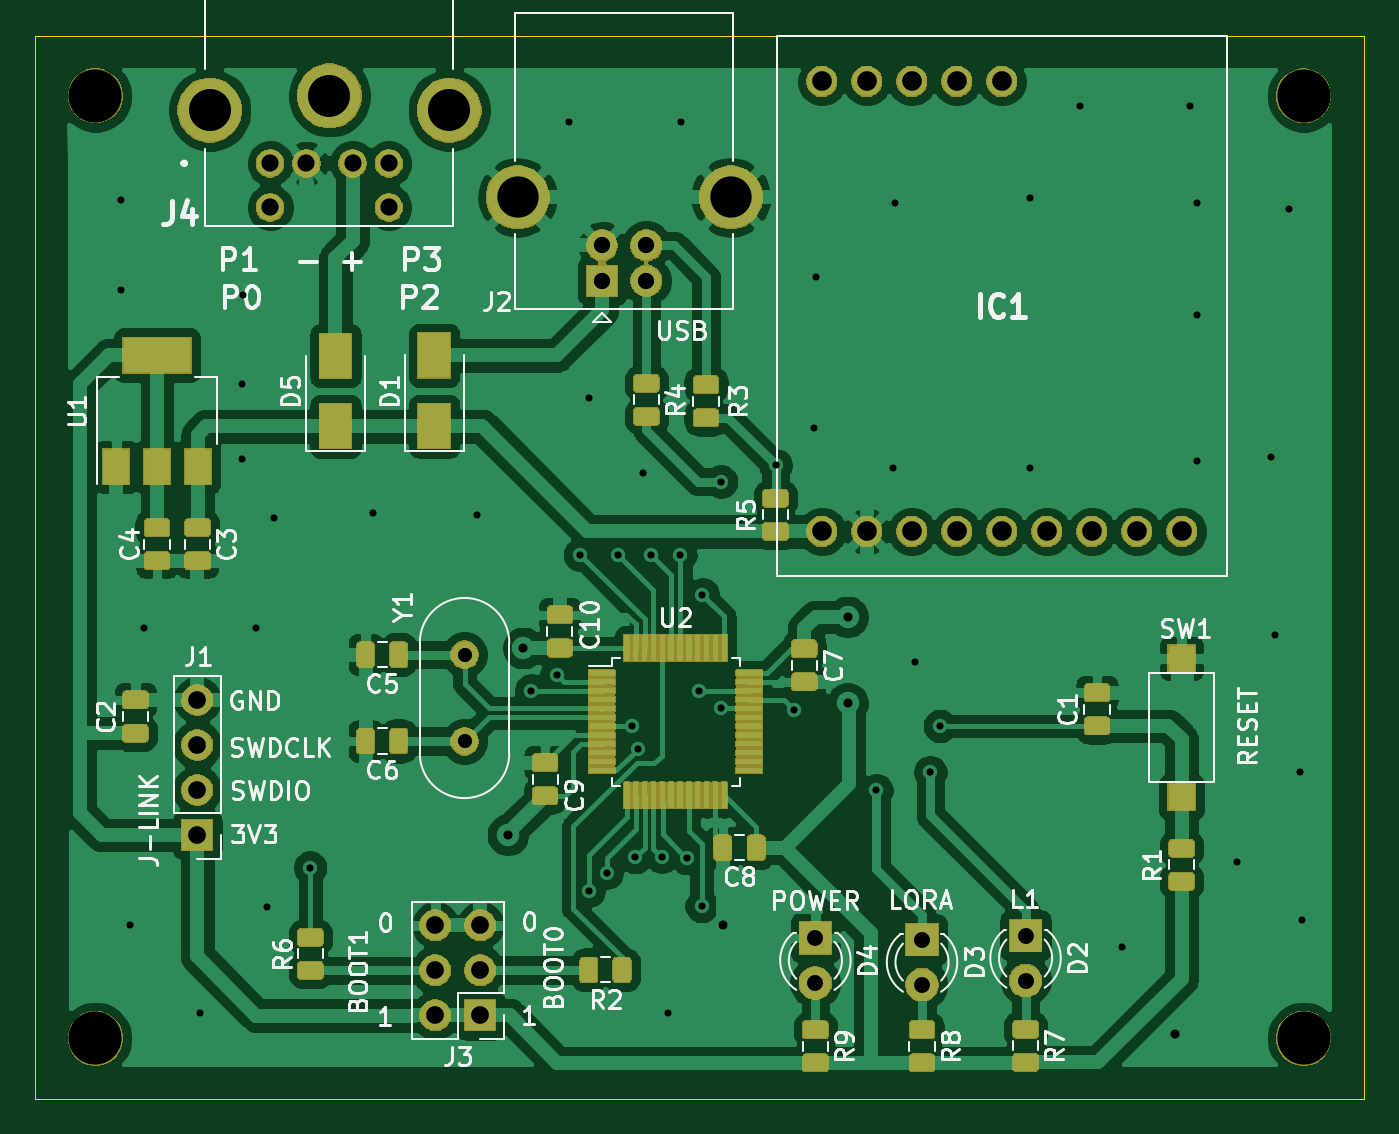
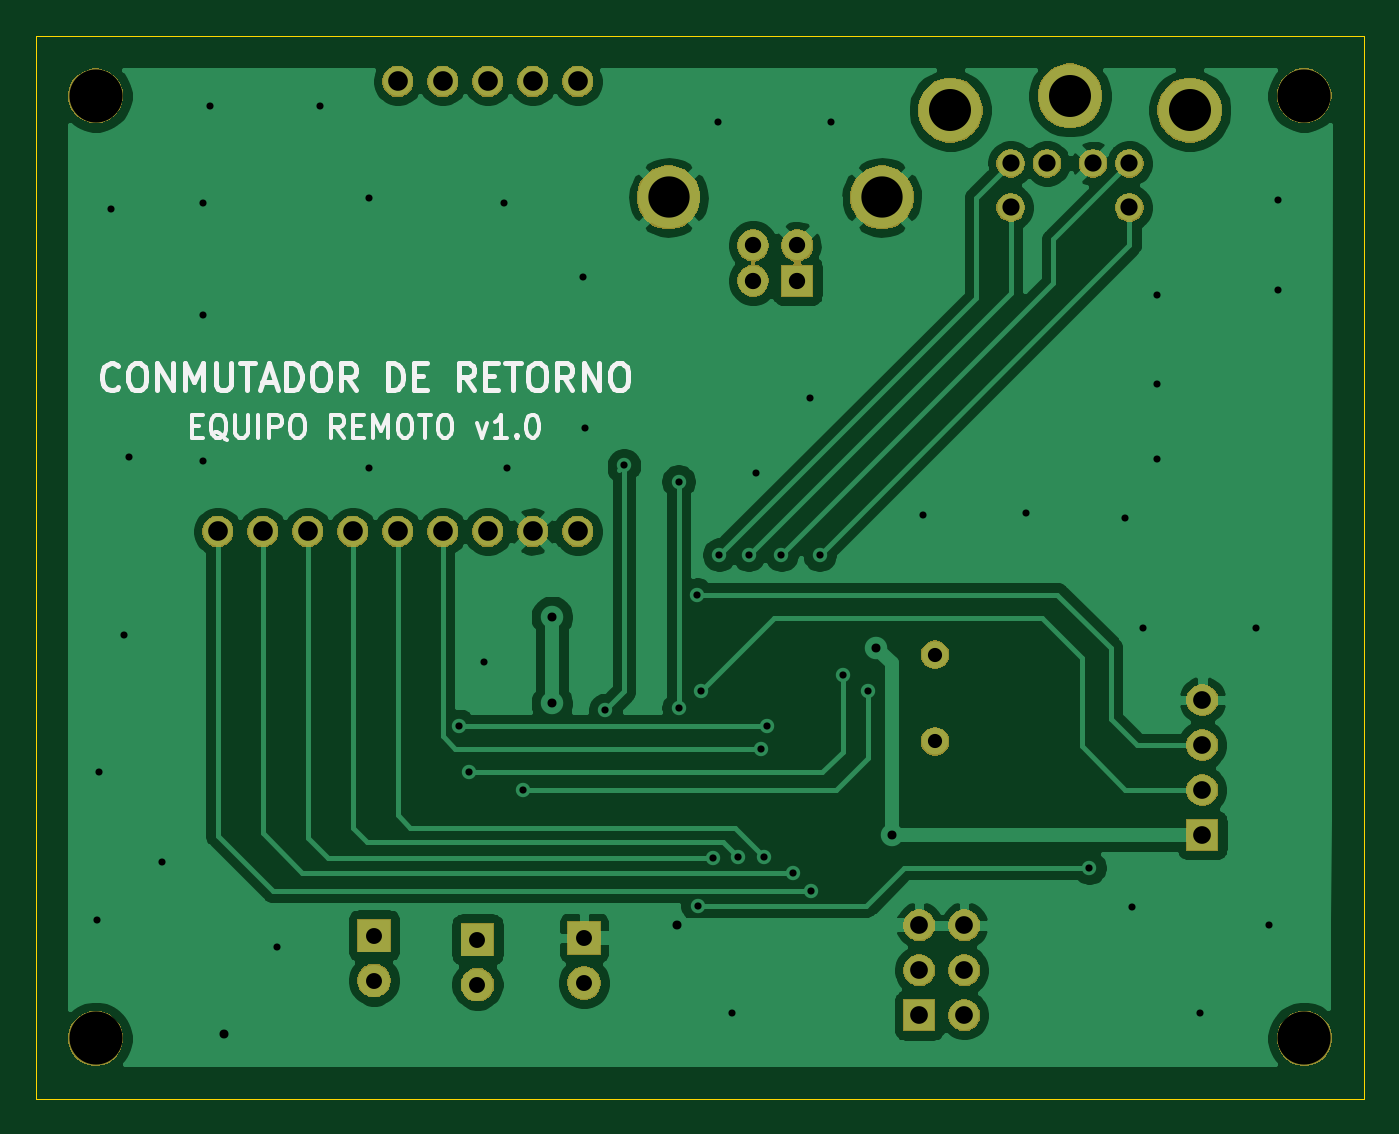
Circuit board: 8 layer files. Board 75.0 x 60.0 mm.
- bottom_copper: remoto-B_Cu.gbr (75499 bytes)
- bottom_mask: remoto-B_Mask.gbr (46348 bytes)
- bottom_silk: remoto-B_SilkS.gbr (9297 bytes)
- outline: remoto-Edge_Cuts.gbr (675 bytes)
- top_copper: remoto-F_Cu.gbr (314744 bytes)
- top_mask: remoto-F_Mask.gbr (112024 bytes)
- top_silk: remoto-F_SilkS.gbr (44361 bytes)
- drill: remoto.drl (2193 bytes)

=== bottom_copper: remoto-B_Cu.gbr (75499 bytes, source omitted) ===
=== bottom_mask: remoto-B_Mask.gbr (46348 bytes, source omitted) ===
=== bottom_silk: remoto-B_SilkS.gbr (9297 bytes, source omitted) ===
=== outline: remoto-Edge_Cuts.gbr ===
G04 #@! TF.GenerationSoftware,KiCad,Pcbnew,(5.1.5)-3*
G04 #@! TF.CreationDate,2021-12-10T20:30:37-03:00*
G04 #@! TF.ProjectId,remoto,72656d6f-746f-42e6-9b69-6361645f7063,rev?*
G04 #@! TF.SameCoordinates,Original*
G04 #@! TF.FileFunction,Profile,NP*
%FSLAX46Y46*%
G04 Gerber Fmt 4.6, Leading zero omitted, Abs format (unit mm)*
G04 Created by KiCad (PCBNEW (5.1.5)-3) date 2021-12-10 20:30:37*
%MOMM*%
%LPD*%
G04 APERTURE LIST*
%ADD10C,0.050000*%
G04 APERTURE END LIST*
D10*
X25000000Y-25000000D02*
X25000000Y-85000000D01*
X25000000Y-85000000D02*
X100000000Y-85000000D01*
X100000000Y-25000000D02*
X100000000Y-85000000D01*
X25000000Y-25000000D02*
X100000000Y-25000000D01*
M02*

=== top_copper: remoto-F_Cu.gbr (314744 bytes, source omitted) ===
=== top_mask: remoto-F_Mask.gbr (112024 bytes, source omitted) ===
=== top_silk: remoto-F_SilkS.gbr (44361 bytes, source omitted) ===
=== drill: remoto.drl ===
M48
; DRILL file {KiCad (5.1.5)-3} date 10/12/2021 20:30:47
; FORMAT={-:-/ absolute / metric / decimal}
; #@! TF.CreationDate,2021-12-10T20:30:47-03:00
; #@! TF.GenerationSoftware,Kicad,Pcbnew,(5.1.5)-3
FMAT,2
METRIC
T1C0.400
T2C0.406
T3C0.508
T4C0.800
T5C0.900
T6C0.920
T7C0.970
T8C1.000
T9C1.110
T10C2.330
T11C2.370
T12C3.000
%
G90
G05
T1
X29.845Y-34.29
X29.845Y-39.37
X30.353Y-75.184
X31.115Y-58.42
X34.29Y-80.137
X36.678Y-44.679
X36.678Y-48.92
X36.703Y-39.624
X37.465Y-58.42
X38.1Y-74.168
X38.481Y-52.197
X44.069Y-51.943
X49.911Y-52.07
X55.118Y-29.845
X56.261Y-45.466
X59.309Y-49.657
X60.706Y-80.137
X61.468Y-29.845
X68.961Y-47.117
X69.088Y-38.608
X73.406Y-49.403
X73.533Y-34.417
X74.676Y-60.325
X81.153Y-34.163
X81.153Y-49.403
X83.947Y-28.956
X86.36Y-76.454
X90.17Y-28.956
X90.551Y-34.417
X90.551Y-40.767
X90.551Y-49.022
X92.837Y-71.628
X94.742Y-48.768
X94.996Y-58.801
X95.758Y-34.798
X96.393Y-66.548
X96.52Y-74.93
T2
X40.518Y-71.958
X53.01Y-61.968
X54.437Y-61.064
X55.745Y-54.3
X56.25Y-73.261
X57.25Y-72.24
X57.897Y-54.3
X58.707Y-63.97
X58.875Y-71.361
X59.03Y-65.253
X59.751Y-54.3
X60.366Y-71.354
X61.41Y-54.3
X61.765Y-71.415
X62.448Y-61.968
X62.621Y-74.125
X62.664Y-56.548
X63.701Y-62.972
X63.706Y-50.17
X66.787Y-49.253
X67.836Y-63.061
X72.471Y-67.605
X75.524Y-66.573
X76.073Y-63.97
T3
X51.681Y-70.107
X52.553Y-59.563
X63.812Y-75.214
X70.853Y-57.81
X70.853Y-62.687
X89.342Y-81.346
T4
X49.233Y-59.936
X49.233Y-64.836
T5
X75.057Y-76.022
X75.057Y-78.562
X69.037Y-75.921
X69.037Y-78.461
X80.899Y-75.794
X80.899Y-78.334
T6
X57.0Y-36.835
X57.0Y-38.835
X59.5Y-36.835
X59.5Y-38.835
T7
X38.26Y-32.207
X38.26Y-34.697
X40.31Y-32.207
X42.91Y-32.207
X44.96Y-32.207
X44.96Y-34.697
T8
X47.582Y-75.214
X47.582Y-77.754
X47.582Y-80.294
X50.122Y-75.214
X50.122Y-77.754
X50.122Y-80.294
X34.145Y-62.499
X34.145Y-65.039
X34.145Y-67.579
X34.145Y-70.119
T9
X69.4Y-27.584
X69.4Y-52.984
X71.94Y-27.584
X71.94Y-52.984
X74.48Y-27.584
X74.48Y-52.984
X77.02Y-27.584
X77.02Y-52.984
X79.56Y-27.584
X79.56Y-52.984
X82.1Y-52.984
X84.64Y-52.984
X87.18Y-52.984
X89.72Y-52.984
T10
X52.23Y-34.125
X64.27Y-34.125
T11
X34.85Y-29.207
X41.61Y-28.397
X48.37Y-29.207
T12
X28.393Y-81.6
X28.4Y-28.4
X96.6Y-28.403
X96.6Y-81.6
T0
M30

